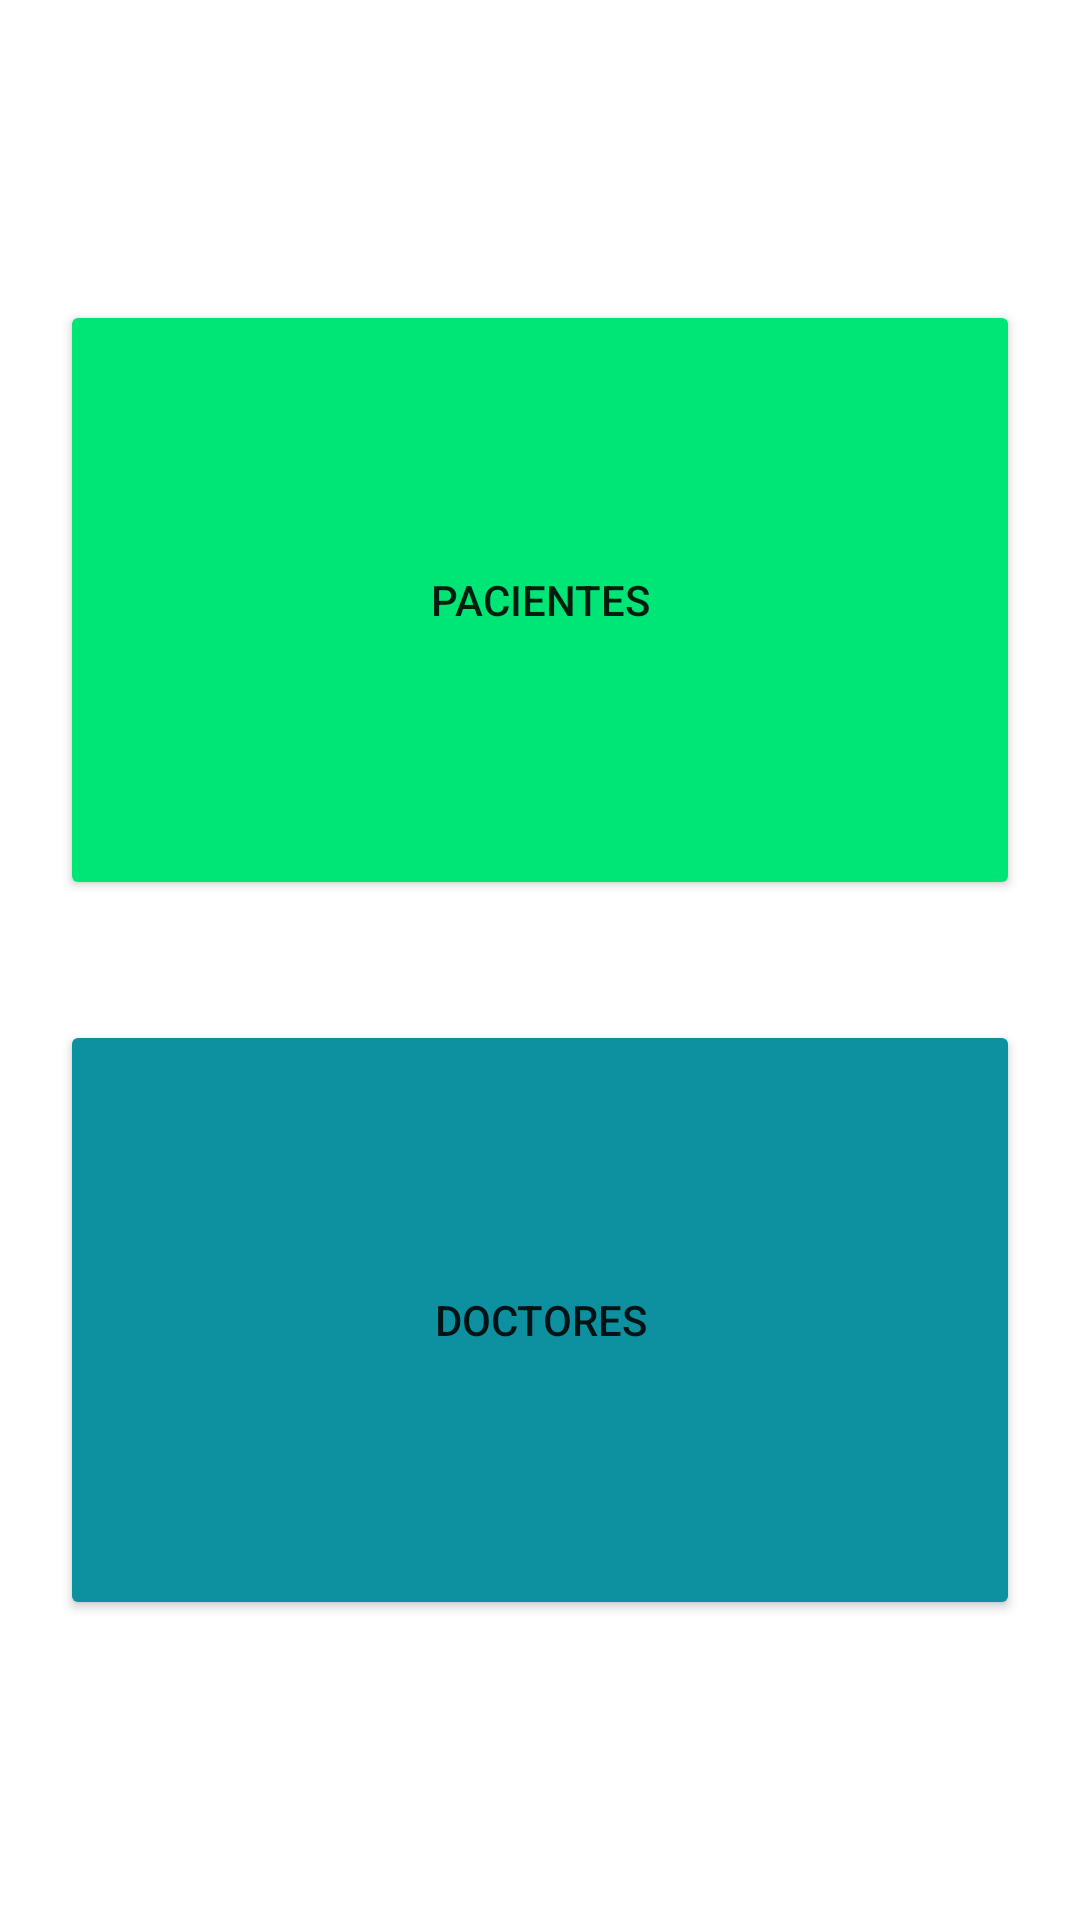

This screen was rendered from an Android layout file. Write that file and the resources it references.
<!-- AndroidManifest.xml: application theme Theme.ParcialRepetidoEj1 -->
<!-- res/layout/activity_data.xml -->
<?xml version="1.0" encoding="utf-8"?>
<LinearLayout xmlns:android="http://schemas.android.com/apk/res/android"
    xmlns:app="http://schemas.android.com/apk/res-auto"
    xmlns:tools="http://schemas.android.com/tools"
    android:layout_width="match_parent"
    android:layout_height="match_parent"
    android:orientation="vertical"
    android:gravity="center"
    tools:context=".Data">

    <Button
        android:id="@+id/btnpaciente"
        android:layout_width="match_parent"
        android:layout_height="200dp"
        android:backgroundTint="#00E676"
        android:layout_margin="20dp"
        android:text="Pacientes" />

    <Button
        android:id="@+id/btndoctor"
        android:layout_width="match_parent"
        android:layout_height="200dp"
        android:backgroundTint="#0D909F"
        android:layout_margin="20dp"
        android:text="Doctores" />
</LinearLayout>
<!-- resources referenced by this layout -->
<resources>
  <style name="Theme.ParcialRepetidoEj1" parent="Theme.MaterialComponents.DayNight.DarkActionBar">
          
          <item name="colorPrimary">@color/purple_500</item>
          <item name="colorPrimaryVariant">@color/purple_700</item>
          <item name="colorOnPrimary">@color/white</item>
          
          <item name="colorSecondary">@color/teal_200</item>
          <item name="colorSecondaryVariant">@color/teal_700</item>
          <item name="colorOnSecondary">@color/black</item>
          
          <item name="android:statusBarColor" tools:targetApi="l">?attr/colorPrimaryVariant</item>
          
      </style>
  <!-- not gathered from this repository: default colours our renderer supplied (Android Studio template values) -->
  <color name="purple_500">#FF6200EE</color>
  <color name="purple_700">#FF3700B3</color>
  <color name="teal_200">#FF03DAC5</color>
  <color name="teal_700">#FF018786</color>
  <color name="black">#FF000000</color>
  <color name="white">#FFFFFFFF</color>
</resources>
